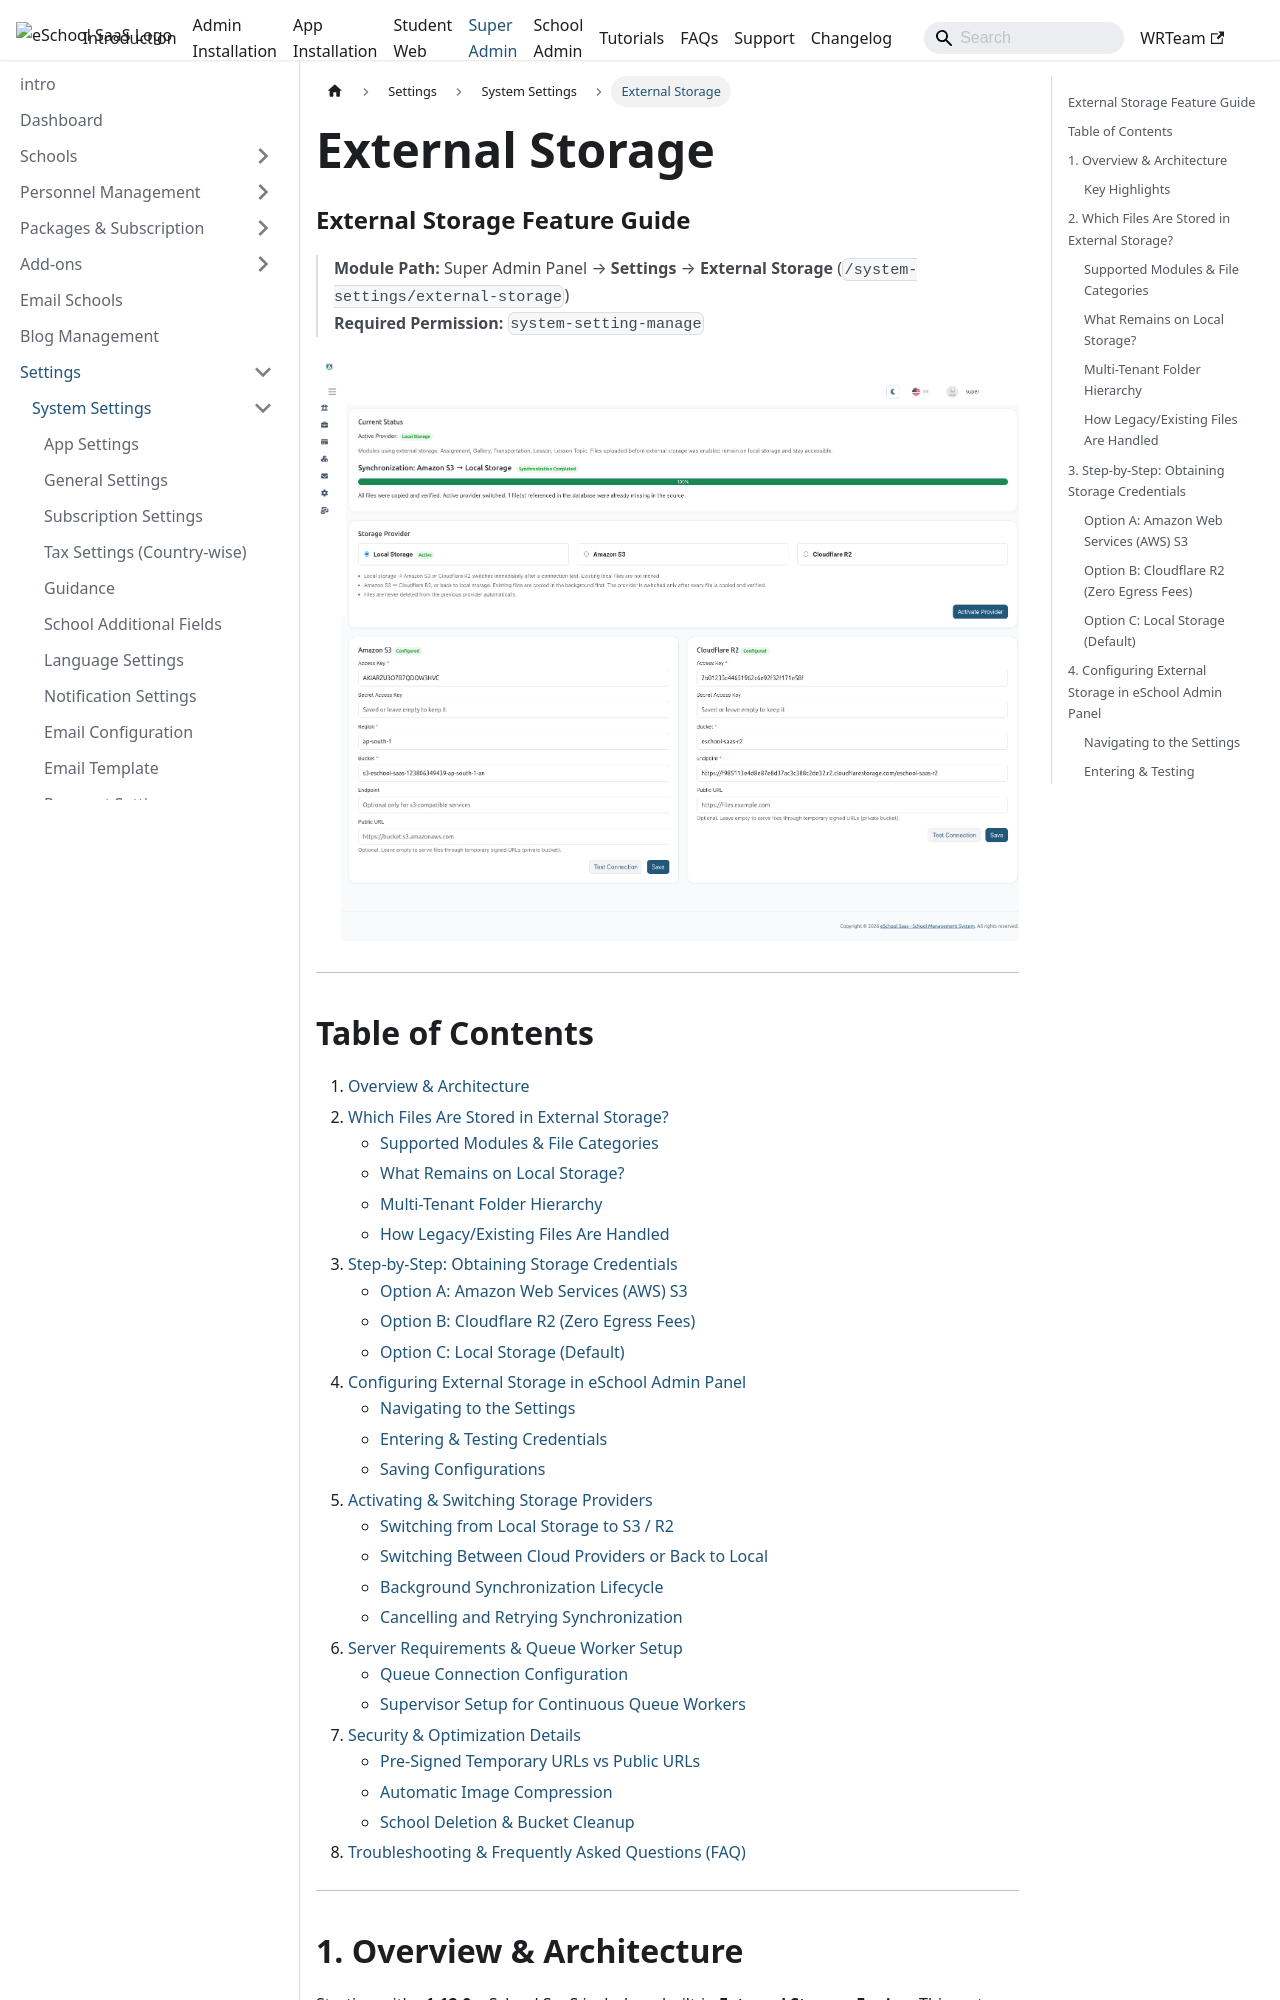

repository: WRTeam-in/eSchool-SaaS-Doc · page: superadmin/settings/system-settings/external-storage/index.html · generator: docusaurus

---
sidebar_position: 13
---

# External Storage

### External Storage Feature Guide
 
> **Module Path:** Super Admin Panel &rarr; **Settings** &rarr; **External Storage** (`/system-settings/external-storage`)  
> **Required Permission:** `system-setting-manage`

![e-School SaaS External Storage](../../../static/images/superadmin/external-storage.png)

---

## Table of Contents

1. [Overview & Architecture](#1-overview--architecture)
2. [Which Files Are Stored in External Storage?](#2-which-files-are-stored-in-external-storage)
   - [Supported Modules & File Categories](#supported-modules--file-categories)
   - [What Remains on Local Storage?](#what-remains-on-local-storage)
   - [Multi-Tenant Folder Hierarchy](#multi-tenant-folder-hierarchy)
   - [How Legacy/Existing Files Are Handled](#how-legacyexisting-files-are-handled)
3. [Step-by-Step: Obtaining Storage Credentials](#3-step-by-step-obtaining-storage-credentials)
   - [Option A: Amazon Web Services (AWS) S3](#option-a-amazon-web-services-aws-s3)
   - [Option B: Cloudflare R2 (Zero Egress Fees)](#option-b-cloudflare-r2-zero-egress-fees)
   - [Option C: Local Storage (Default)](#option-c-local-storage-default)
4. [Configuring External Storage in eSchool Admin Panel](#4-configuring-external-storage-in-eschool-admin-panel)
   - [Navigating to the Settings](#navigating-to-the-settings)
   - [Entering & Testing Credentials](#entering--testing-credentials)
   - [Saving Configurations](#saving-configurations)
5. [Activating & Switching Storage Providers](#5-activating--switching-storage-providers)
   - [Switching from Local Storage to S3 / R2](#switching-from-local-storage-to-s3--r2)
   - [Switching Between Cloud Providers or Back to Local](#switching-between-cloud-providers-or-back-to-local)
   - [Background Synchronization Lifecycle](#background-synchronization-lifecycle)
   - [Cancelling and Retrying Synchronization](#cancelling-and-retrying-synchronization)
6. [Server Requirements & Queue Worker Setup](#6-server-requirements--queue-worker-setup)
   - [Queue Connection Configuration](#queue-connection-configuration)
   - [Supervisor Setup for Continuous Queue Workers](#supervisor-setup-for-continuous-queue-workers)
7. [Security & Optimization Details](#7-security--optimization-details)
   - [Pre-Signed Temporary URLs vs Public URLs](#pre-signed-temporary-urls-vs-public-urls)
   - [Automatic Image Compression](#automatic-image-compression)
   - [School Deletion & Bucket Cleanup](#school-deletion--bucket-cleanup)
8. [Troubleshooting & Frequently Asked Questions (FAQ)](#8-troubleshooting--frequently-asked-questions-faq)

---
